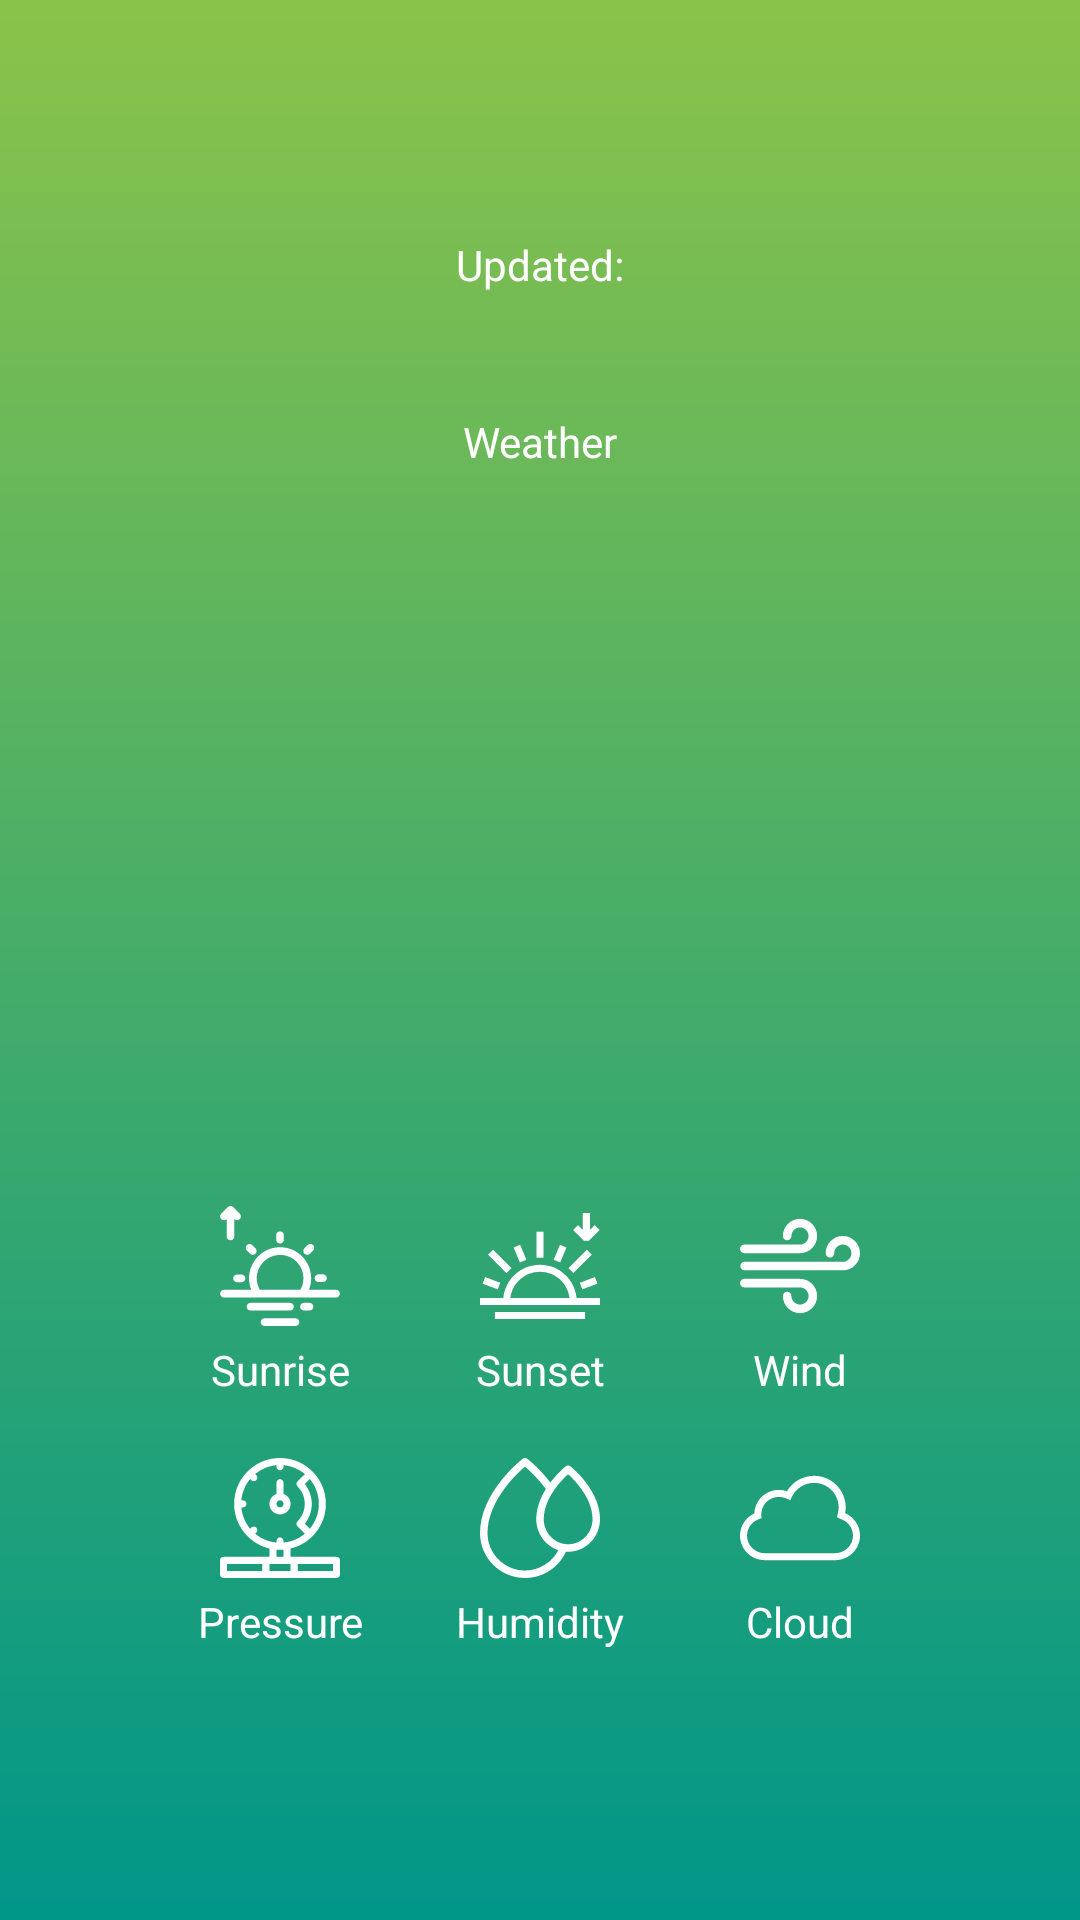

This screen was rendered from an Android layout file. Write that file and the resources it references.
<!-- AndroidManifest.xml: application theme Theme.MDA_Project -->
<!-- res/layout/activity_weather.xml -->
<?xml version="1.0" encoding="utf-8"?>
<androidx.constraintlayout.widget.ConstraintLayout xmlns:android="http://schemas.android.com/apk/res/android"
    xmlns:app="http://schemas.android.com/apk/res-auto"
    xmlns:tools="http://schemas.android.com/tools"
    android:background="@drawable/background"
    android:layout_width="match_parent"
    android:layout_height="match_parent"
    android:fitsSystemWindows="true"
    tools:context=".activity.Weather">

    <TextView
        android:id="@+id/tvCityCountry"
        android:layout_width="wrap_content"
        android:layout_height="wrap_content"
        android:layout_marginTop="32dp"
        android:gravity="center"
        android:textColor="@color/textColor"
        android:textSize="35sp"
        app:layout_constraintEnd_toEndOf="parent"
        app:layout_constraintStart_toStartOf="parent"
        app:layout_constraintTop_toTopOf="parent"
        tools:text="City, Country" />

    <TextView
        android:id="@+id/tvUpdatedTime"
        android:layout_width="wrap_content"
        android:layout_height="wrap_content"
        android:text="@string/updated"
        android:textColor="@color/textColor"
        app:layout_constraintEnd_toEndOf="@+id/tvCityCountry"
        app:layout_constraintStart_toStartOf="@+id/tvCityCountry"
        app:layout_constraintTop_toBottomOf="@+id/tvCityCountry" />

    <TextView
        android:id="@+id/tvWeather"
        android:layout_width="wrap_content"
        android:layout_height="wrap_content"
        android:layout_marginTop="40dp"
        android:text="@string/weather"
        android:textColor="@color/textColor"
        app:layout_constraintEnd_toEndOf="@+id/tvCityCountry"
        app:layout_constraintStart_toStartOf="@+id/tvCityCountry"
        app:layout_constraintTop_toBottomOf="@+id/tvUpdatedTime" />

    <TextView
        android:id="@+id/tvTemp"
        android:layout_width="wrap_content"
        android:layout_height="wrap_content"
        android:fontFamily="sans-serif-light"
        android:textColor="@color/textColor"
        android:textSize="90sp"
        app:layout_constraintEnd_toEndOf="@+id/tvCityCountry"
        app:layout_constraintHorizontal_bias="0.502"
        app:layout_constraintStart_toStartOf="@+id/tvCityCountry"
        app:layout_constraintTop_toBottomOf="@+id/tvWeather"
        tools:text="30°C" />

    <TableLayout
        android:layout_width="match_parent"
        android:layout_height="wrap_content"
        android:layout_marginStart="40dp"
        android:layout_marginEnd="40dp"
        android:layout_marginBottom="80dp"
        app:layout_constraintBottom_toBottomOf="parent"
        app:layout_constraintEnd_toEndOf="@+id/tvCityCountry"
        app:layout_constraintStart_toStartOf="@+id/tvCityCountry"
        app:layout_constraintTop_toBottomOf="@+id/tvTemp"
        app:layout_constraintVertical_bias="1.0">

        <TableRow
            android:layout_width="match_parent"
            android:layout_height="wrap_content"
            android:padding="10dp">

            <TextView
                android:id="@+id/tvSunrise"
                android:layout_width="0dp"
                android:layout_height="wrap_content"
                android:layout_weight="1"
                android:drawablePadding="5dp"
                android:gravity="center"
                android:text="@string/sunrise"
                android:textColor="@color/textColor"
                app:drawableTopCompat="@drawable/ic_sunrise" />

            <TextView
                android:id="@+id/tvSunset"
                android:layout_width="0dp"
                android:layout_height="wrap_content"
                android:layout_weight="1"
                android:drawablePadding="5dp"
                android:gravity="center"
                android:text="@string/sunset"
                android:textColor="@color/textColor"
                app:drawableTopCompat="@drawable/ic_sunset" />

            <TextView
                android:id="@+id/tvWind"
                android:layout_width="0dp"
                android:layout_height="wrap_content"
                android:layout_weight="1"
                android:drawablePadding="5dp"
                android:gravity="center"
                android:text="@string/wind"
                android:textColor="@color/textColor"
                app:drawableTopCompat="@drawable/ic_wind" />
        </TableRow>

        <TableRow
            android:layout_width="match_parent"
            android:layout_height="match_parent"
            android:padding="10dp">

            <TextView
                android:id="@+id/tvPressure"
                android:layout_width="0dp"
                android:layout_height="wrap_content"
                android:layout_weight="1"
                android:drawablePadding="5dp"
                android:gravity="center"
                android:text="@string/pressure"
                android:textColor="@color/textColor"
                app:drawableTopCompat="@drawable/ic_pressure" />

            <TextView
                android:id="@+id/tvHumidity"
                android:layout_width="0dp"
                android:layout_height="wrap_content"
                android:layout_weight="1"
                android:drawablePadding="5dp"
                android:gravity="center"
                android:text="@string/humidity"
                android:textColor="@color/textColor"
                app:drawableTopCompat="@drawable/ic_humidity" />

            <TextView
                android:id="@+id/tvCloud"
                android:layout_width="0dp"
                android:layout_height="wrap_content"
                android:layout_weight="1"
                android:drawablePadding="5dp"
                android:gravity="center"
                android:text="@string/cloud"
                android:textColor="@color/textColor"
                app:drawableTopCompat="@drawable/ic_cloud" />

        </TableRow>

    </TableLayout>


</androidx.constraintlayout.widget.ConstraintLayout>
<!-- resources referenced by this layout -->
<resources>
  <color name="textColor">#FFFFFFFF</color>
  <!-- drawable background (drawable) -->
  <?xml version="1.0" encoding="utf-8"?>
  <shape xmlns:android="http://schemas.android.com/apk/res/android">
      <gradient
          android:startColor="#009688"
          android:endColor="#8BC34A"
          android:angle="90"
          />
  </shape>
  <!-- drawable ic_cloud (drawable) -->
  <?xml version="1.0" encoding="utf-8"?>
  <vector xmlns:android="http://schemas.android.com/apk/res/android"
      android:width="40dp"
      android:height="40dp"
      android:viewportWidth="512"
      android:viewportHeight="512">
      <path
          android:fillColor="#FFFFFFFF"
          android:pathData="M448.779,235.5C464.04,152.252 399.905,76 316,76c-48.485,0 -91.873,25.721 -115.782,65.534c-32.612,-10.538 -66.144,-6.047 -93.77,12.971c-27.611,19.007 -44.101,49.101 -45.436,82.016C24.118,253.902 0,290.638 0,331c0,6.913 0.678,13.828 2.014,20.555C11.733,400.485 55.044,436 105,436h301c58.448,0 106,-47.103 106,-105C512,289.686 486.935,252.393 448.779,235.5zM406,406H105c-41,0 -75,-33.235 -75,-75c0,-31.25 20.537,-59.52 51.104,-70.345l10.65,-3.772l-0.685,-11.278c-1.611,-26.5 10.498,-51.319 32.391,-66.39c23.151,-15.938 51.552,-17.039 77.549,-5.251l13.512,6.127l6.275,-13.444C237.992,129.806 275.362,106 316,106c57.897,0 105,47.103 105,105c0,17.126 -3.613,27.495 -7.608,41.224c11.185,5.806 12.995,6.882 16.761,8.172C461.164,271.018 482,299.392 482,331C482,372.355 447.906,406 406,406z"/>
  
  </vector>
  <!-- drawable ic_wind (drawable) -->
  <?xml version="1.0" encoding="utf-8"?>
  <vector xmlns:android="http://schemas.android.com/apk/res/android"
      android:width="40dp"
      android:height="40dp"
      android:viewportWidth="448"
      android:viewportHeight="448">
      <path
          android:fillColor="#FFFFFFFF"
          android:pathData="M384,112c-35.297,0 -64,28.711 -64,64c0,8.836 7.156,16 16,16s16,-7.164 16,-16c0,-17.649 14.359,-32 32,-32s32,14.351 32,32s-14.359,32 -32,32H17.266c-8.844,0 -16,7.164 -16,16s7.156,16 16,16H384c35.297,0 64,-28.711 64,-64S419.297,112 384,112z"/>
      <path
          android:fillColor="#FFFFFFFF"
          android:pathData="M224,48c-35.297,0 -64,28.711 -64,64c0,8.836 7.156,16 16,16s16,-7.164 16,-16c0,-17.649 14.359,-32 32,-32s32,14.351 32,32s-14.359,32 -32,32H16c-8.844,0 -16,7.164 -16,16s7.156,16 16,16h208c35.297,0 64,-28.711 64,-64C288,76.711 259.297,48 224,48z"/>
      <path
          android:fillColor="#FFFFFFFF"
          android:pathData="M224,272H16c-8.844,0 -16,7.164 -16,16s7.156,16 16,16h208c17.641,0 32,14.351 32,32s-14.359,32 -32,32s-32,-14.351 -32,-32c0,-8.836 -7.156,-16 -16,-16s-16,7.164 -16,16c0,35.289 28.703,64 64,64c35.297,0 64,-28.711 64,-64C288,300.711 259.297,272 224,272z"/>
  
  
  </vector>
  <string name="cloud">Cloud</string>
  <string name="humidity">Humidity</string>
  <string name="pressure">Pressure</string>
  <string name="sunrise">Sunrise</string>
  <string name="sunset">Sunset</string>
  <string name="updated">Updated:</string>
  <string name="weather">Weather</string>
  <string name="wind">Wind</string>
  <style name="Theme.MDA_Project" parent="Theme.MaterialComponents.DayNight.DarkActionBar">
          
          <item name="colorPrimary">@color/purple_500</item>
          <item name="colorPrimaryVariant">@color/purple_700</item>
          <item name="colorOnPrimary">@color/white</item>
          
          <item name="colorSecondary">@color/teal_200</item>
          <item name="colorSecondaryVariant">@color/teal_700</item>
          <item name="colorOnSecondary">@color/black</item>
          
          <item name="android:statusBarColor" tools:targetApi="l">?attr/colorPrimaryVariant</item>
          
          <item name="windowActionBar">false</item>
          <item name="windowNoTitle">true</item>
      </style>
  <color name="purple_500">#FF6200EE</color>
  <color name="purple_700">#FF3700B3</color>
  <color name="white">#FFFFFFFF</color>
  <color name="teal_200">#FF03DAC5</color>
  <color name="teal_700">#FF018786</color>
  <color name="black">#FF000000</color>
</resources>
